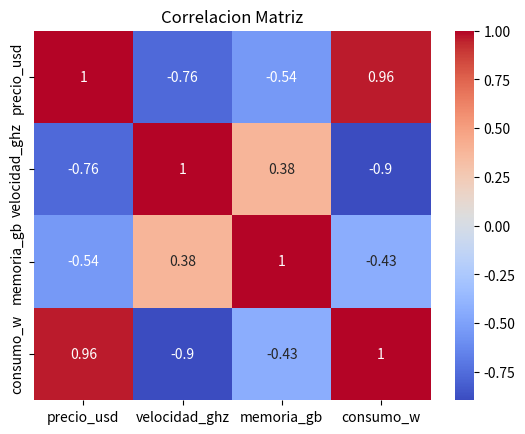

Here is the Python script that generated this plot: (Note: this script raises an exception after producing the figure.)
import pandas as pd
import matplotlib.pyplot as plt 
import seaborn as sns
path= "C:/Code/exploratorio_de_datos/csv,xlsx,etc"

# Análisis de rendimiento y precio de componentes de PC
# Crear el DataFrame
# Calcular la matriz de correlación de las columnas numéricas
# Mostrarla como heatmap (usa annot=True y cmap='coolwarm')
# Hacer tres regplot():
# precio_usd vs velocidad_ghz
# precio_usd vs memoria_gb
# precio_usd vs consumo_w
# (Opcional) Mostrar un gráfico de barras con el precio promedio por tipo de componente
# Exportar:
# El DataFrame limpio como hardware_data.csv
# La matriz como correlacion_hardware.csv

datos = {
    'componente': ['CPU A', 'CPU B', 'GPU A', 'GPU B', 'RAM A', 'RAM B'],
    'tipo': ['CPU', 'CPU', 'GPU', 'GPU', 'RAM', 'RAM'],
    'precio_usd': [250, 320, 500, 650, 80, 120],
    'velocidad_ghz': [3.5, 4.0, 1.5, 1.8, 3.2, 3.6],
    'memoria_gb': [8, 12, 8, 12, 16, 32],
    'consumo_w': [65, 95, 250, 300, 45, 55]
}


df = pd.DataFrame(datos)

corre_matriz = df[['precio_usd', 'velocidad_ghz', 'memoria_gb', 'consumo_w']].corr()
sns.heatmap(data=corre_matriz, annot=True, cmap='coolwarm')
plt.title('Correlacion Matriz')
plt.show()
corre_matriz.to_csv(f'{path}/correlacion_hardware.csv')

sns.regplot(x='precio_usd', y='velocidad_ghz', data=df)
plt.title('Correlacion Precio Usd - Velocidad Ghz')
plt.xlabel('Precio')
plt.ylabel('Velocidad_ghz')
plt.show()

sns.regplot(x='precio_usd', y='memoria_gb', data=df)
plt.title('Correlacion Precio Usd - Memoria GB')
plt.xlabel('Precio')
plt.ylabel('Memoria GB')
plt.show()

sns.regplot(x='precio_usd', y='consumo_w', data=df)
plt.title('Correlacion Precio Usd - Consumo W')
plt.xlabel('Precio')
plt.ylabel('Consumo W')
plt.show()

df.groupby(by='componente')['precio_usd'].mean().sort_values(ascending=False).plot(kind='barh')
plt.ylabel('Componente')
plt.xlabel('Precio Promedio')
plt.title('Precio Promedio por Tipo de Componente')
plt.show()
df.to_csv(f'{path}/correlation_4.csv')